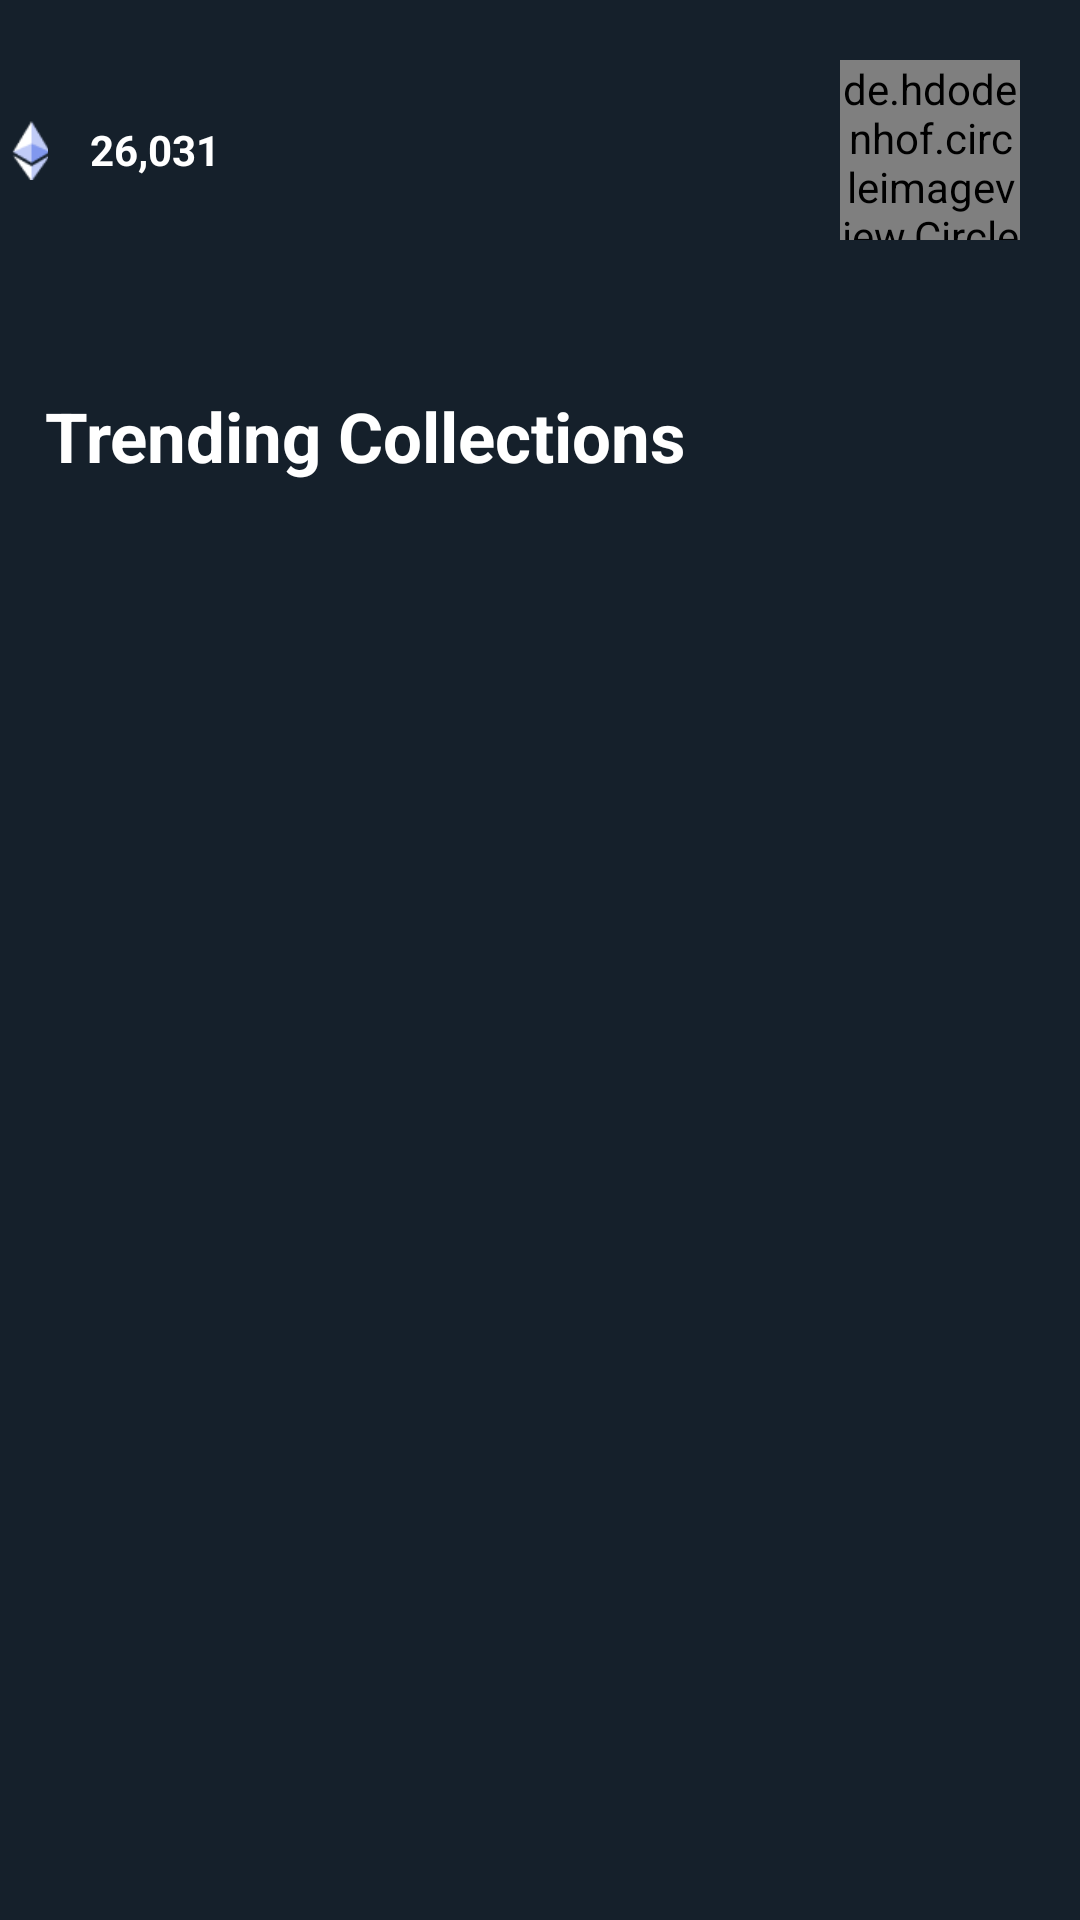

Here is an Android app screen rendered from its layout file. Give the layout XML and the strings, colors and styles it references.
<!-- AndroidManifest.xml: application theme Theme.Enefte -->
<!-- res/layout/fragment_home.xml -->
<?xml version="1.0" encoding="utf-8"?>
<LinearLayout xmlns:android="http://schemas.android.com/apk/res/android"
    xmlns:tools="http://schemas.android.com/tools"
    android:layout_width="match_parent"
    android:layout_height="match_parent"
    android:orientation="vertical"
    android:background="#15202B"
    tools:context=".Fragment.Home">

    <ScrollView
        android:layout_width="match_parent"
        android:layout_height="match_parent">

        <LinearLayout
            android:layout_width="match_parent"
            android:layout_height="wrap_content"
            android:orientation="vertical">

            <RelativeLayout
                android:layout_width="match_parent"
                android:layout_height="wrap_content"
                android:layout_marginTop="20dp">

                <de.hdodenhof.circleimageview.CircleImageView
                    android:id="@+id/imgView_profile"
                    android:layout_width="60dp"
                    android:layout_height="60dp"
                    android:layout_alignParentEnd="true"
                    android:layout_marginEnd="20dp"
                    android:src="@drawable/smaill_profile" />

                <ImageView
                    android:id="@+id/imgView_ethereum"
                    android:layout_width="20dp"
                    android:layout_height="20dp"
                    android:src="@drawable/ethereum_ic"
                    android:layout_centerVertical="true"/>

                <TextView
                    android:id="@+id/txtView_ethereumBalance"
                    android:layout_width="wrap_content"
                    android:layout_height="wrap_content"
                    android:layout_centerVertical="true"
                    android:layout_marginStart="10dp"
                    android:layout_toRightOf="@+id/imgView_ethereum"
                    android:text="26,031"
                    android:textColor="@color/white"
                    android:textStyle="bold" />

            </RelativeLayout>

            <LinearLayout
                android:layout_width="match_parent"
                android:layout_height="wrap_content"
                android:orientation="vertical"
                android:padding="10dp">

                <androidx.recyclerview.widget.RecyclerView
                    android:id="@+id/rv"
                    android:layout_width="match_parent"
                    android:layout_height="wrap_content"
                    android:orientation="horizontal"/>

            </LinearLayout>


            <LinearLayout
                android:layout_width="match_parent"
                android:layout_height="wrap_content"
                android:orientation="vertical"
                android:padding="10dp">

                <androidx.recyclerview.widget.RecyclerView
                    android:id="@+id/rv_nftMarketPlace"
                    android:layout_width="match_parent"
                    android:layout_height="wrap_content"
                    android:orientation="vertical"/>

            </LinearLayout>

            <LinearLayout
                android:layout_width="match_parent"
                android:layout_height="wrap_content"
                android:orientation="vertical"
                android:padding="10dp">

                <TextView
                    android:layout_width="wrap_content"
                    android:layout_height="wrap_content"
                    android:text="Trending Collections"
                    android:textColor="@color/white"
                    android:textStyle="bold"
                    android:textSize="23dp"
                    android:layout_marginStart="5dp"/>

                <androidx.recyclerview.widget.RecyclerView
                    android:id="@+id/rv_trendingCollector"
                    android:layout_width="match_parent"
                    android:layout_height="wrap_content"
                    android:orientation="vertical"
                    android:layout_marginTop="10dp"/>

            </LinearLayout>

        </LinearLayout>

    </ScrollView>

</LinearLayout>
<!-- resources referenced by this layout -->
<resources>
  <color name="white">#FFFFFF</color>
  <!-- drawable ethereum_ic: png bitmap (drawable, 709 bytes) -->
  <!-- drawable smaill_profile: png bitmap (drawable, 12671 bytes) -->
  <style name="Theme.Enefte" parent="Theme.MaterialComponents.DayNight.DarkActionBar">
          
          <item name="colorPrimary">@color/purple_500</item>
          <item name="colorPrimaryVariant">@color/purple_700</item>
          <item name="colorOnPrimary">@color/white</item>
          
          <item name="colorSecondary">@color/teal_200</item>
          <item name="colorSecondaryVariant">@color/teal_700</item>
          <item name="colorOnSecondary">@color/black</item>
          <item name="android:windowTitleSize">0dp</item>
  
          
          
      </style>
  <color name="purple_500">#FF6200EE</color>
  <color name="purple_700">#FF3700B3</color>
  <color name="teal_200">#FF03DAC5</color>
  <color name="teal_700">#FF018786</color>
  <color name="black">#000000</color>
</resources>
